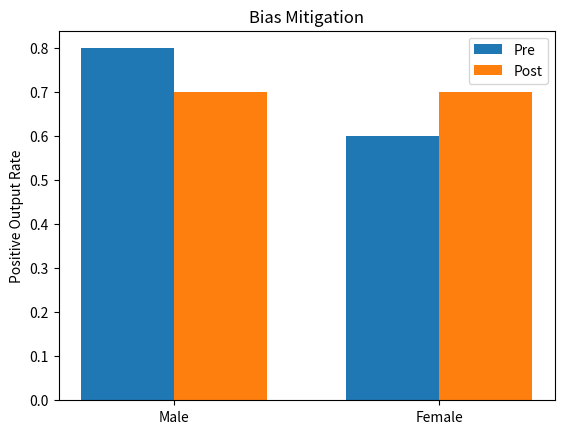

Write the Python code that produced this figure.
# visualizer.py
# [redacted]
# Purpose: Generate visualizations for NLG ethics.
# Usage: from visualizer import plot_bias_bars

import matplotlib.pyplot as plt
import seaborn as sns
import numpy as np


def plot_bias_bars(groups, pre_mitigation, post_mitigation, title="Bias Mitigation"):
    """
    Bar plot for bias rates pre/post mitigation.

    Parameters:
    - groups (list): Labels e.g., ['Male', 'Female'].
    - pre_mitigation (list): Rates before.
    - post_mitigation (list): Rates after.
    - title (str): Plot title.

    Returns:
    - None (shows plot).

    Logic: Uneven bars indicate bias; aim for parity.
    """
    x = np.arange(len(groups))
    width = 0.35
    fig, ax = plt.subplots()
    ax.bar(x - width / 2, pre_mitigation, width, label="Pre")
    ax.bar(x + width / 2, post_mitigation, width, label="Post")
    ax.set_ylabel("Positive Output Rate")
    ax.set_title(title)
    ax.set_xticks(x)
    ax.set_xticklabels(groups)
    ax.legend()
    plt.show()


def plot_attention_heatmap(attention_matrix, title="Attention Map"):
    """
    Heatmap for model explainability.

    Parameters:
    - attention_matrix (np.array): 2D attention weights.
    - title (str): Plot title.
    """
    sns.heatmap(attention_matrix, annot=True, cmap="YlGnBu")
    plt.title(title)
    plt.show()


# Example:
if __name__ == "__main__":
    plot_bias_bars(["Male", "Female"], [0.8, 0.6], [0.7, 0.7])
